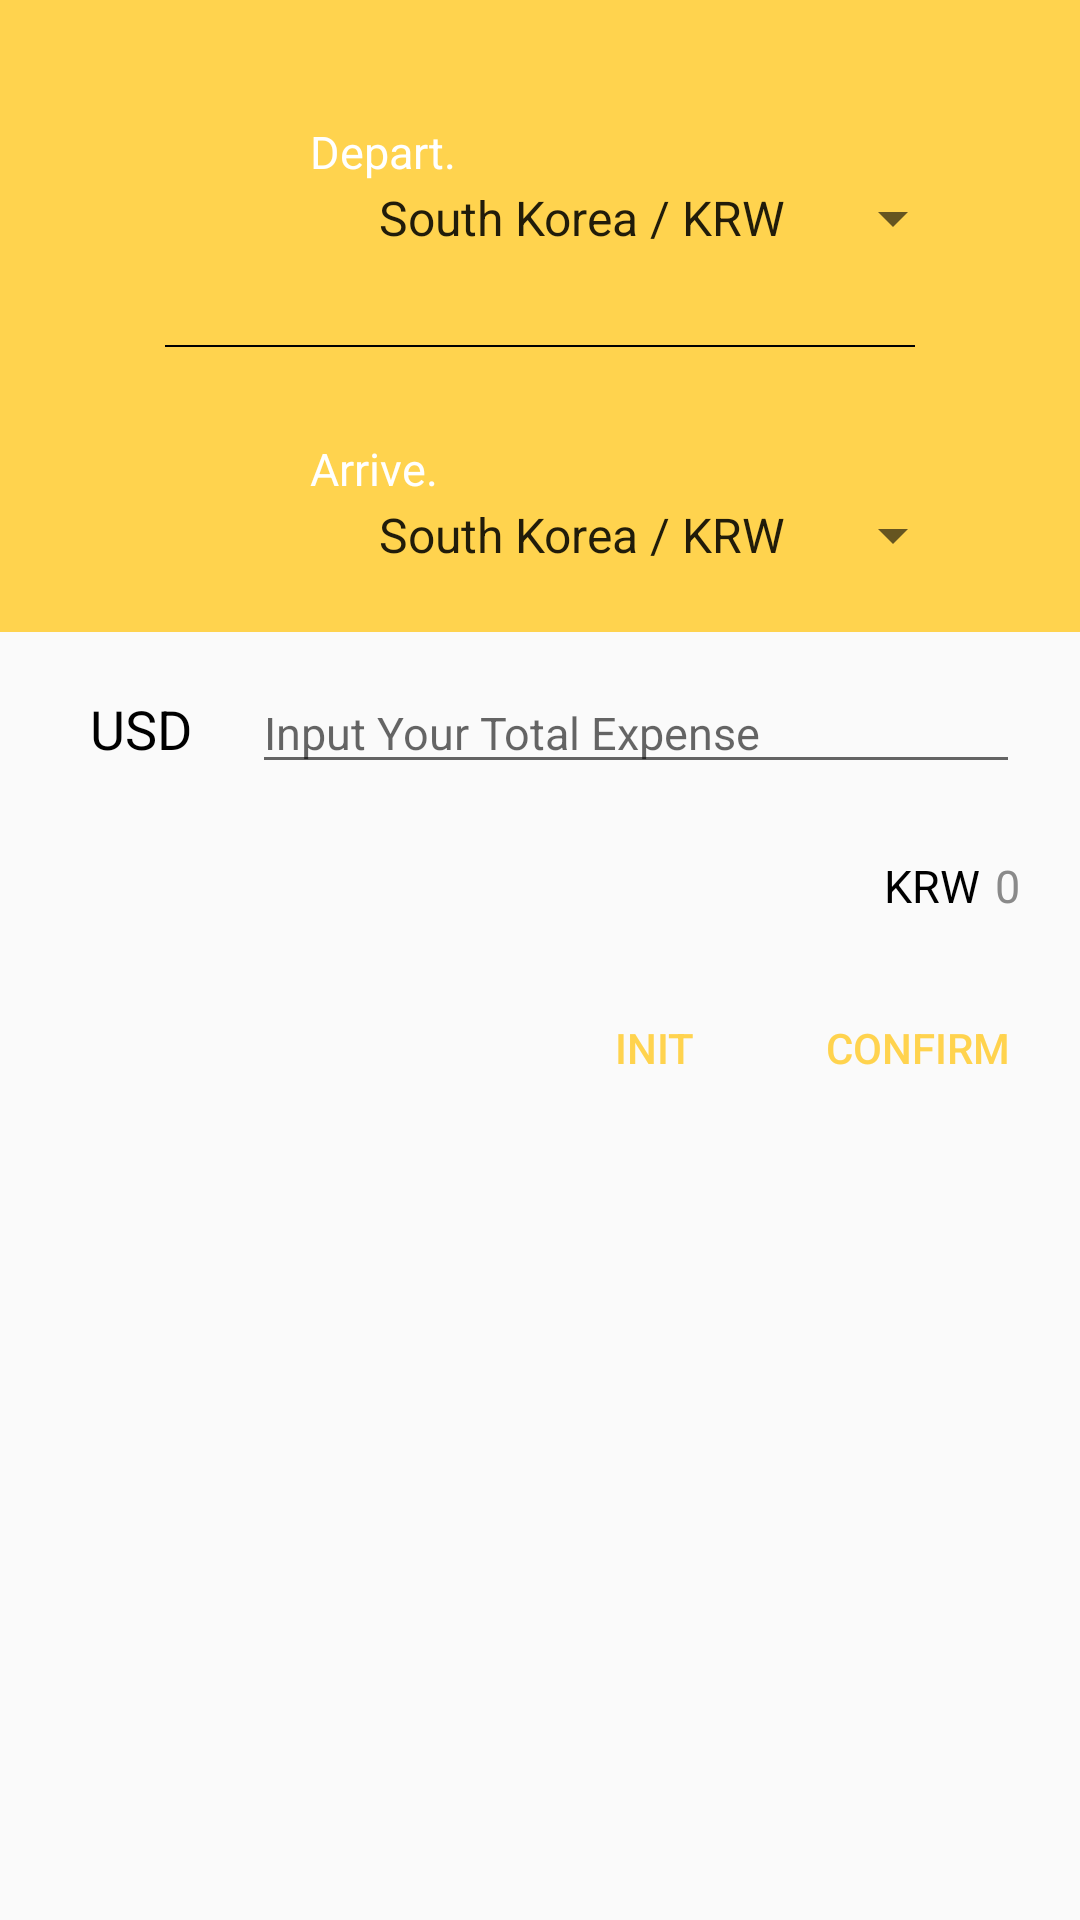

Reconstruct the res/layout file that produces this screen, plus the resources it refers to.
<!-- AndroidManifest.xml: application theme AppTheme -->
<!-- res/layout/setting_dialog.xml -->
<?xml version="1.0" encoding="utf-8"?>
<LinearLayout xmlns:android="http://schemas.android.com/apk/res/android"
    android:layout_width="match_parent"
    android:layout_height="match_parent"
    android:orientation="vertical">

    <LinearLayout
        android:layout_width="match_parent"
        android:layout_height="wrap_content"
        android:background="@color/colorPrimary"
        android:orientation="vertical">

        <LinearLayout
            android:layout_width="match_parent"
            android:layout_height="wrap_content"
            android:layout_marginTop="20dp"
            android:gravity="center_horizontal"
            android:orientation="vertical">

            <LinearLayout
                android:layout_width="wrap_content"
                android:layout_height="wrap_content"
                android:layout_marginTop="10dp"
                android:layout_marginBottom="10dp"
                android:gravity="center"
                android:orientation="horizontal">

                <ImageView
                    android:layout_width="35dp"
                    android:layout_height="35dp"
                    android:layout_margin="15dp"
                    android:src="@drawable/ic_flight_takeoff"/>

                
                <LinearLayout
                    android:layout_width="wrap_content"
                    android:layout_height="wrap_content"
                    android:orientation="vertical">

                    <TextView
                        android:layout_width="wrap_content"
                        android:layout_height="wrap_content"
                        android:text="@string/depart"
                        android:textColor="#fff"
                        android:textSize="15dp"/>

                    <Spinner
                        android:id="@+id/setDepartCountry"
                        android:layout_width="wrap_content"
                        android:layout_height="wrap_content"
                        android:layout_marginLeft="15dp"
                        android:textSize="15dp"
                        android:entries="@array/countries_currency"/>

                </LinearLayout>

            </LinearLayout>

            <View
                android:layout_width="250dp"
                android:layout_height="0.65dp"
                android:layout_marginTop="10dp"
                android:layout_marginBottom="10dp"
                android:background="#000"
                />

            <LinearLayout
                android:layout_width="wrap_content"
                android:layout_height="wrap_content"
                android:layout_marginTop="10dp"
                android:layout_marginBottom="10dp"
                android:gravity="center"
                android:orientation="horizontal">

                <ImageView
                    android:layout_width="35dp"
                    android:layout_height="35dp"
                    android:layout_margin="15dp"
                    android:src="@drawable/ic_flight_land"/>

                
                <LinearLayout
                    android:layout_width="wrap_content"
                    android:layout_height="wrap_content"
                    android:orientation="vertical">

                    <TextView
                        android:layout_width="wrap_content"
                        android:layout_height="wrap_content"
                        android:text="@string/arrive"
                        android:textColor="#fff"
                        android:textSize="15dp"/>

                    <Spinner
                        android:id="@+id/setArriveCountry"
                        android:layout_width="wrap_content"
                        android:layout_height="wrap_content"
                        android:layout_marginLeft="15dp"
                        android:textSize="15dp"
                        android:textColor="#fff"
                        android:entries="@array/countries_currency"/>

                </LinearLayout>

            </LinearLayout>

        </LinearLayout>

    </LinearLayout>

    <LinearLayout
        android:layout_width="match_parent"
        android:layout_height="wrap_content"
        android:layout_marginTop="10dp"
        android:layout_marginLeft="20dp"
        android:layout_marginRight="20dp"
        android:layout_marginBottom="10dp"
        android:orientation="horizontal"
        android:gravity="center">

        <TextView
            android:id="@+id/txtArriveCurrency"
            android:layout_width="wrap_content"
            android:layout_height="wrap_content"
            android:layout_margin="10dp"
            android:text="USD"
            android:textColor="#000"
            android:textSize="18dp" />

        <EditText
            android:id="@+id/editTotalExpense"
            android:layout_width="match_parent"
            android:layout_height="wrap_content"
            android:layout_marginLeft="10dp"
            android:inputType="number"
            android:hint="@string/setting_hint_expense"
            android:textSize="15dp" />

    </LinearLayout>

    <LinearLayout
        android:layout_width="match_parent"
        android:layout_height="wrap_content"
        android:layout_marginTop="10dp"
        android:layout_marginLeft="20dp"
        android:layout_marginRight="20dp"
        android:layout_marginBottom="10dp"
        android:orientation="vertical">

        <LinearLayout
            android:layout_width="wrap_content"
            android:layout_height="wrap_content"
            android:layout_gravity="right"
            android:orientation="horizontal">

            <TextView
                android:id="@+id/txtDepartCurrency"
                android:layout_width="wrap_content"
                android:layout_height="wrap_content"
                android:text="KRW"
                android:textColor="#000"
                android:textSize="15dp"
                android:layout_marginRight="5dp"/>

            <TextView
                android:id="@+id/txtTransExpense"
                android:layout_width="wrap_content"
                android:layout_height="wrap_content"
                android:text="0"
                android:textColor="#8a8a8a"
                android:textSize="15dp"/>

        </LinearLayout>

    </LinearLayout>

    <LinearLayout
        android:layout_width="match_parent"
        android:layout_height="wrap_content"
        android:layout_margin="10dp"
        android:orientation="horizontal"
        android:gravity="right">

        <Button
            android:id="@+id/btnSettingInit"
            android:layout_width="wrap_content"
            android:layout_height="wrap_content"
            android:text="@string/setting_btn_init"
            android:textColor="@color/colorPrimary"
            style="@style/Widget.AppCompat.Button.Borderless" />

        <Button
            android:id="@+id/btnSettingConfirm"
            android:layout_width="wrap_content"
            android:layout_height="wrap_content"
            android:text="@string/dialog_confirm"
            android:textColor="@color/colorPrimary"
            style="@style/Widget.AppCompat.Button.Borderless" />

    </LinearLayout>

</LinearLayout>
<!-- resources referenced by this layout -->
<resources>
  <string-array name="countries_currency">
          <item>South Korea / KRW</item>
          <item>America / USD</item>
          <item>Europe / EUR</item>
          <item>Japan / JPY</item>
          <item>China / CNY</item>
          <item>Hong Kong / HKD</item>
          <item>Taiwan / TWD</item>
          <item>England / GBP</item>
          <item>Oman / OMR</item>
          <item>Canada / CAD</item>
          <item>Switzerland / CHF</item>
          <item>Sweden / SEK</item>
          <item>Australia / AUD</item>
          <item>New Zealand / NZD</item>
          <item>Czech / CZK</item>
          <item>Chile / CLP</item>
          <item>Turkey / TRY</item>
          <item>Mongolia / MNT</item>
          <item>Israel / ILS</item>
          <item>Denmark / DKK</item>
          <item>Norway / NOK</item>
          <item>Saudi Arabia / SAR</item>
          <item>Kuwait / KWD</item>
          <item>Bahrain / BHD</item>
          <item>Arab Emirates / AED</item>
          <item>Jordan / JOD</item>
          <item>Egypt / EGP</item>
          <item>Thailand / THB</item>
          <item>Singapore / SGD</item>
          <item>Malaysia / MYR</item>
          <item>Indonesia / IDR</item>
          <item>Qatar / QAR</item>
          <item>Kazakhstan / KZT</item>
          <item>Brunei / BND</item>
          <item>India / INR</item>
          <item>Pakistan / PKR</item>
          <item>Bangladesh / BDT</item>
          <item>Philippines / PHP</item>
          <item>Mexico / MXN</item>
          <item>Brazil / BRL</item>
          <item>Vietnam / VND</item>
          <item>South Africa / ZAR</item>
          <item>Russia / RUB</item>
          <item>Hungary / HUF</item>
          <item>Poland / PLN</item>
      </string-array>
  <color name="colorPrimary">#ffd34e</color>
  <string name="arrive">Arrive.</string>
  <string name="depart">Depart.</string>
  <string name="dialog_confirm">CONFIRM</string>
  <string name="setting_btn_init">Init</string>
  <string name="setting_hint_expense">Input Your Total Expense</string>
  <style name="AppTheme" parent="Theme.AppCompat.Light.DarkActionBar">
          
          <item name="colorPrimary">@color/colorPrimary</item>
          <item name="colorPrimaryDark">@color/colorPrimaryDark</item>
          <item name="colorAccent">@color/colorAccent</item>
          <item name="android:statusBarColor">@color/colorPrimaryDark</item>
      </style>
  <color name="colorPrimaryDark">#000000</color>
  <color name="colorAccent">#ffd34e</color>
</resources>
